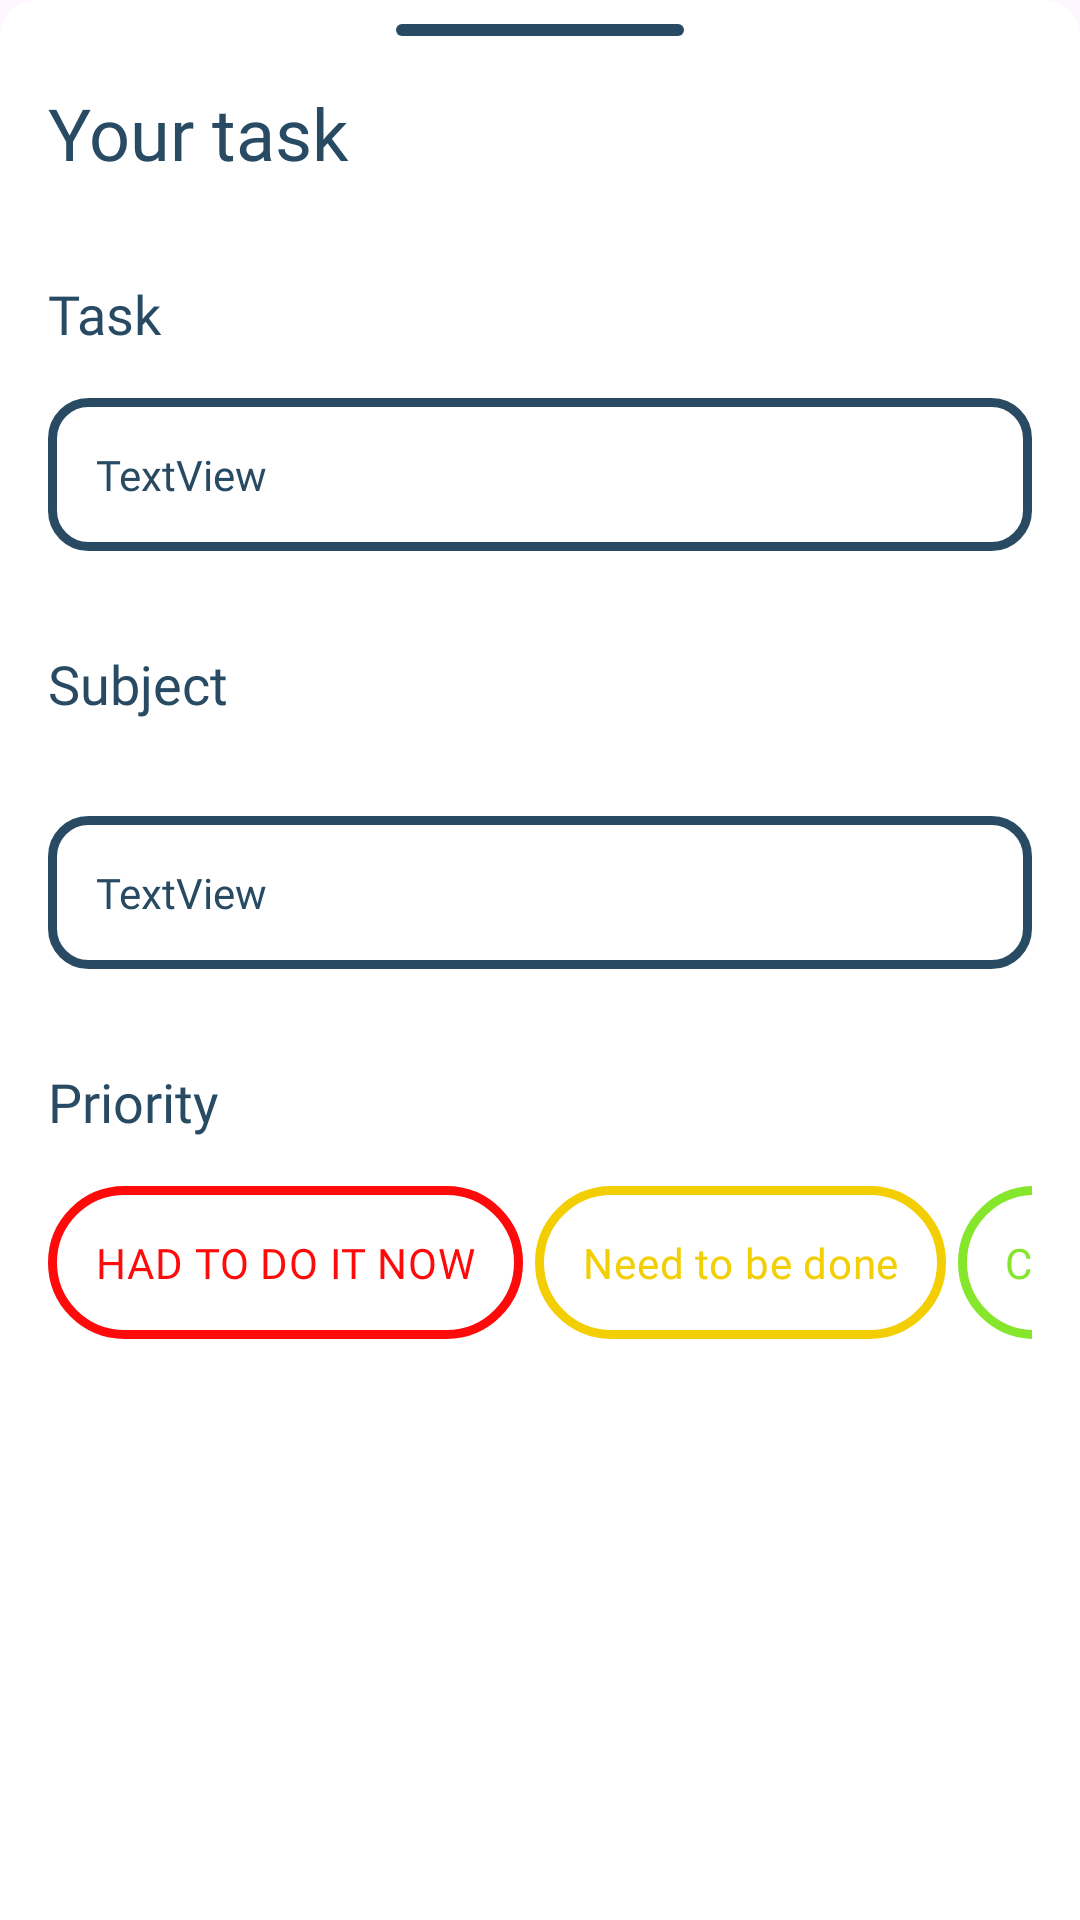

Write the Android layout XML for this screen, with the resource values it uses.
<!-- AndroidManifest.xml: application theme Theme.JusDoIt -->
<!-- res/layout/fragment_show_task.xml -->
<?xml version="1.0" encoding="utf-8"?>
<LinearLayout xmlns:android="http://schemas.android.com/apk/res/android"
    xmlns:tools="http://schemas.android.com/tools"
    android:layout_width="match_parent"
    android:layout_height="wrap_content"
    tools:context=".ui.task.ShowTaskFragment"
    android:background="@drawable/bottom_sheet_background"
    android:orientation="vertical">

    <View
        android:id="@+id/drag_indicator"
        android:layout_width="96dp"
        android:layout_height="4dp"
        android:layout_marginTop="8dp"
        android:layout_gravity="center_horizontal"
        android:background="@drawable/drag_indicator" />

    <TextView
        android:id="@+id/header_title"
        android:layout_width="wrap_content"
        android:layout_height="wrap_content"
        android:layout_marginStart="16dp"
        android:layout_marginTop="16dp"
        android:fontFamily="@font/nunito_bold"
        android:text="@string/your_task"
        android:textColor="@color/indigo_dye"
        android:textSize="24sp"/>

    <ScrollView
        android:layout_width="match_parent"
        android:layout_height="match_parent">

        <LinearLayout
            android:layout_width="match_parent"
            android:layout_height="wrap_content"
            android:orientation="vertical">

            <TextView
                android:id="@+id/label_task"
                android:layout_width="wrap_content"
                android:layout_height="wrap_content"
                android:layout_marginStart="16dp"
                android:layout_marginTop="32dp"
                android:fontFamily="@font/nunito_bold"
                android:text="@string/task"
                android:textColor="@color/indigo_dye"
                android:textSize="18sp"/>

            <TextView
                android:id="@+id/task_title"
                android:layout_width="match_parent"
                android:layout_height="wrap_content"
                android:layout_margin="16dp"
                android:background="@drawable/box_background"
                android:fontFamily="@font/nunito_semibold"
                android:padding="16dp"
                android:text="TextView"
                android:textColor="@color/indigo_dye" />

            <TextView
                android:id="@+id/label_subject"
                android:layout_width="wrap_content"
                android:layout_height="wrap_content"
                android:layout_margin="16dp"
                android:fontFamily="@font/nunito_bold"
                android:text="@string/subject"
                android:textColor="@color/indigo_dye"
                android:textSize="18sp" />

            <TextView
                android:id="@+id/task_subject"
                android:layout_width="match_parent"
                android:layout_height="wrap_content"
                android:layout_margin="16dp"
                android:background="@drawable/box_background"
                android:fontFamily="@font/nunito_semibold"
                android:padding="16dp"
                android:text="TextView"
                android:textColor="@color/indigo_dye" />

            <TextView
                android:id="@+id/label_priority"
                android:layout_width="wrap_content"
                android:layout_height="wrap_content"
                android:layout_marginStart="16dp"
                android:layout_marginTop="16dp"
                android:fontFamily="@font/nunito_bold"
                android:text="@string/priority"
                android:textColor="@color/indigo_dye"
                android:textSize="18sp"/>

            <HorizontalScrollView
                android:id="@+id/horizontalScrollView"
                android:layout_width="match_parent"
                android:layout_height="wrap_content"
                android:layout_marginStart="16dp"
                android:layout_marginTop="16dp"
                android:layout_marginEnd="16dp"
                android:layout_marginBottom="32dp"
                android:scrollbars="none">

                <RadioGroup
                    android:id="@+id/radio_categories"
                    android:layout_width="wrap_content"
                    android:layout_height="match_parent"
                    android:orientation="horizontal">

                    <RadioButton
                        android:id="@+id/button_important"
                        android:layout_width="wrap_content"
                        android:layout_height="wrap_content"
                        android:layout_marginEnd="4dp"
                        android:background="@drawable/pill_important"
                        android:button="@android:color/transparent"
                        android:fontFamily="@font/nunito_bold"
                        android:padding="16dp"
                        android:text="@string/had_to_do_it_now"
                        android:textAlignment="center"
                        android:textColor="@drawable/text_important" />

                    <RadioButton
                        android:id="@+id/button_medium"
                        android:layout_width="wrap_content"
                        android:layout_height="wrap_content"
                        android:layout_marginEnd="4dp"
                        android:background="@drawable/pill_needtobedone"
                        android:button="@android:color/transparent"
                        android:fontFamily="@font/nunito_bold"
                        android:padding="16dp"
                        android:text="@string/need_to_be_done"
                        android:textAlignment="center"
                        android:textColor="@drawable/text_needtobedone" />

                    <RadioButton
                        android:id="@+id/button_less"
                        android:layout_width="wrap_content"
                        android:layout_height="wrap_content"
                        android:background="@drawable/pill_candoitanytime"
                        android:button="@android:color/transparent"
                        android:fontFamily="@font/nunito_bold"
                        android:padding="16dp"
                        android:text="@string/can_do_it_anytime"
                        android:textAlignment="center"
                        android:textColor="@drawable/text_candoitanytime" />

                </RadioGroup>
            </HorizontalScrollView>

        </LinearLayout>

    </ScrollView>

</LinearLayout>
<!-- resources referenced by this layout -->
<resources>
  <color name="indigo_dye">#284B63</color>
  <!-- drawable bottom_sheet_background (drawable) -->
  <?xml version="1.0" encoding="utf-8"?>
  <shape xmlns:android="http://schemas.android.com/apk/res/android"
      android:shape="rectangle">
  
      <solid
          android:color="@color/white"/>
      <corners
          android:topLeftRadius="12dp"
          android:topRightRadius="12dp"/>
  
  </shape>
  <!-- drawable drag_indicator (drawable) -->
  <?xml version="1.0" encoding="utf-8"?>
  <shape xmlns:android="http://schemas.android.com/apk/res/android"
      android:shape="rectangle">
  
      <solid
          android:color="@color/indigo_dye"/>
      <corners
          android:radius="100dp"/>
  
  </shape>
  <!-- drawable pill_important (drawable) -->
  <?xml version="1.0" encoding="utf-8"?>
  <selector xmlns:android="http://schemas.android.com/apk/res/android">
  
      <item android:drawable="@drawable/pill_important_empty" android:state_checked="false"/>
      <item android:drawable="@drawable/pill_important_filled" android:state_checked="true"/>
  
  </selector>
  <!-- drawable pill_needtobedone (drawable) -->
  <?xml version="1.0" encoding="utf-8"?>
  <selector xmlns:android="http://schemas.android.com/apk/res/android">
  
      <item android:drawable="@drawable/pill_needtobedone_empty" android:state_checked="false"/>
      <item android:drawable="@drawable/pill_needtobedone_filled" android:state_checked="true"/>
  
  </selector>
  <!-- drawable text_candoitanytime (drawable) -->
  <?xml version="1.0" encoding="utf-8"?>
  <selector xmlns:android="http://schemas.android.com/apk/res/android">
  
      <item android:color="@color/can_do_it_anytime" android:state_checked="false"/>
      <item android:color="@color/white" android:state_checked="true"/>
  
  </selector>
  <!-- drawable text_important (drawable) -->
  <?xml version="1.0" encoding="utf-8"?>
  <selector xmlns:android="http://schemas.android.com/apk/res/android">
  
      <item android:color="@color/important" android:state_checked="false"/>
      <item android:color="@color/white" android:state_checked="true"/>
  
  </selector>
  <!-- drawable text_needtobedone (drawable) -->
  <?xml version="1.0" encoding="utf-8"?>
  <selector xmlns:android="http://schemas.android.com/apk/res/android">
  
      <item android:color="@color/need_to_be_done" android:state_checked="false"/>
      <item android:color="@color/white" android:state_checked="true"/>
  
  </selector>
  <string name="can_do_it_anytime">Can do it anytime</string>
  <string name="had_to_do_it_now">HAD TO DO IT NOW</string>
  <string name="need_to_be_done">Need to be done</string>
  <string name="priority">Priority</string>
  <string name="subject">Subject</string>
  <string name="task">Task</string>
  <string name="your_task">Your task</string>
  <color name="white">#FFFFFFFF</color>
  <!-- drawable pill_candoitanytime_filled (drawable) -->
  <?xml version="1.0" encoding="utf-8"?>
  <shape xmlns:android="http://schemas.android.com/apk/res/android"
      android:shape="rectangle">
  
      <corners
          android:radius="100dp"/>
      <solid
          android:color="@color/can_do_it_anytime"/>
  
  </shape>
  <!-- drawable pill_important_filled (drawable) -->
  <?xml version="1.0" encoding="utf-8"?>
  <shape xmlns:android="http://schemas.android.com/apk/res/android"
      android:shape="rectangle">
  
      <corners
          android:radius="100dp"/>
      <solid
          android:color="@color/important"/>
  
  </shape>
  <!-- drawable pill_needtobedone_filled (drawable) -->
  <?xml version="1.0" encoding="utf-8"?>
  <shape xmlns:android="http://schemas.android.com/apk/res/android"
      android:shape="rectangle">
  
      <corners
          android:radius="100dp"/>
      <solid
          android:color="@color/need_to_be_done"/>
  
  </shape>
  <color name="can_do_it_anytime">#85E62C</color>
  <color name="important">#FF0A0A</color>
  <color name="need_to_be_done">#F2CE02</color>
  <color name="ming">#3C6E71</color>
  <color name="black">#FF000000</color>
</resources>
